Run: headless pygame with SDL's dummy video driver; simulated clock (each Clock.tick advances the game by its frame time, no real sleeping); random seed 0; keys injected as events and as key.get_pressed() state; no mouse input.
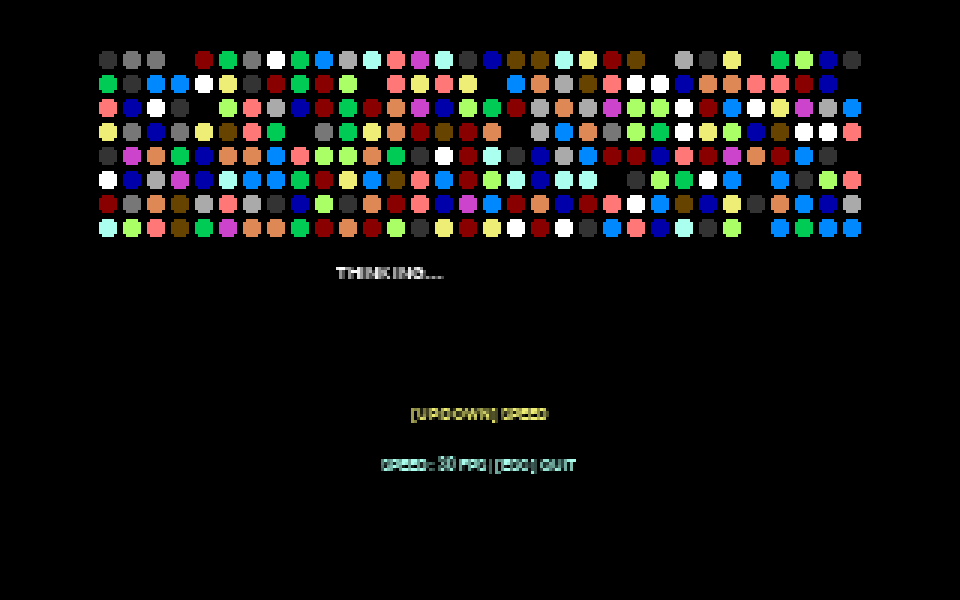
Frame 1 of 4 · flips 1–60 · no input
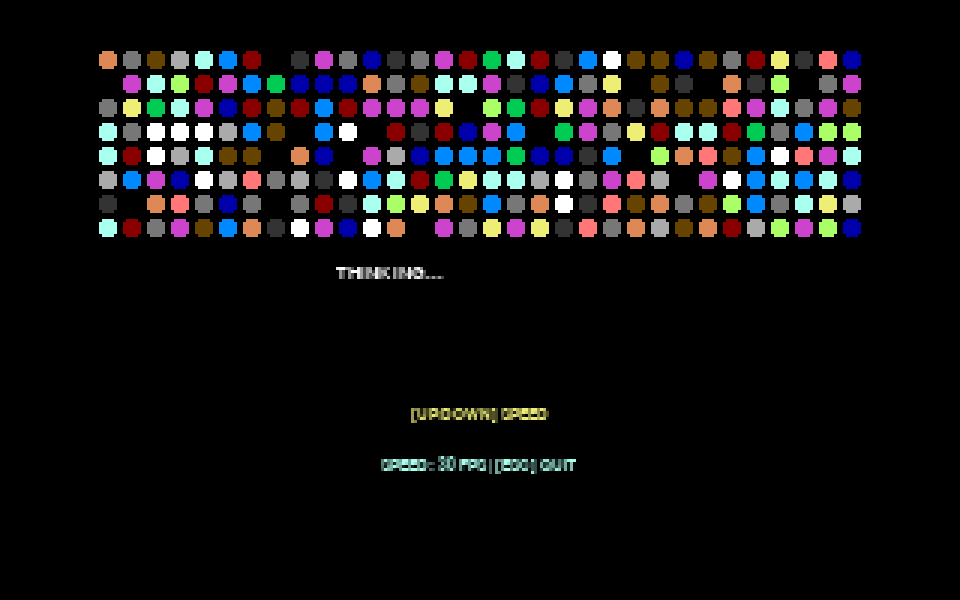
Frame 2 of 4 · flips 61–180 · tapped SPACE, RETURN · held RIGHT (→), D
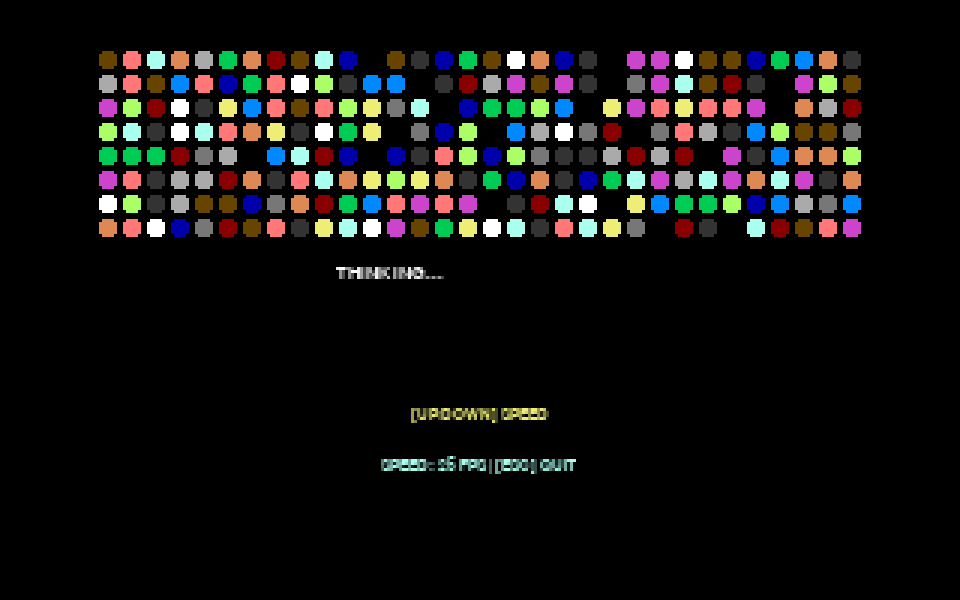
Frame 3 of 4 · flips 181–300 · held DOWN (↓), S
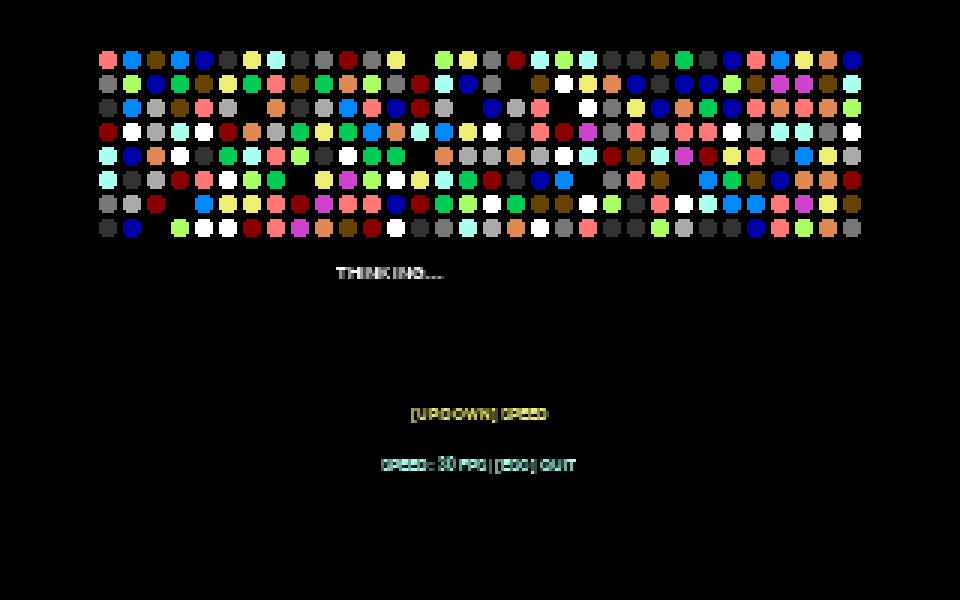
Frame 4 of 4 · flips 301–420 · held LEFT (←), A, UP (↑), W

The pygame program that drew these frames:

import random
import sys
import pygame

# Initialize Pygame
pygame.init()

# C64 standard 16-color palette (RGB)
C64_PALETTE = [
    (0, 0, 0),  # 0: Black
    (255, 255, 255),  # 1: White
    (136, 0, 0),  # 2: Red
    (170, 255, 238),  # 3: Cyan
    (204, 68, 204),  # 4: Purple
    (0, 204, 85),  # 5: Green
    (0, 0, 170),  # 6: Blue
    (238, 238, 119),  # 7: Yellow
    (221, 136, 85),  # 8: Orange
    (102, 68, 0),  # 9: Brown
    (255, 119, 119),  # 10: Light Red
    (51, 51, 51),  # 11: Dark Grey
    (119, 119, 119),  # 12: Grey
    (170, 255, 102),  # 13: Light Green
    (0, 136, 255),  # 14: Light Blue
    (170, 170, 170),  # 15: Light Grey
]

# C64 Screen Dimensions (320x200 scaled up 3x for modern displays)
BASIC_WIDTH, BASIC_HEIGHT = 320, 200
SCALE = 3
SCREEN_WIDTH, SCREEN_HEIGHT = BASIC_WIDTH * SCALE, BASIC_HEIGHT * SCALE

screen = pygame.display.set_mode((SCREEN_WIDTH, SCREEN_HEIGHT))
pygame.display.set_caption("C64 Fast Random Colors - Thinking...")
clock = pygame.time.Clock()

# Render target at native C64 resolution
canvas = pygame.Surface((BASIC_WIDTH, BASIC_HEIGHT))

# C64 grid setup for 40x25 characters (8x8 pixels per char)
COLS, ROWS = 40, 25
CHAR_W, CHAR_H = 8, 8

# Layout positioning
GRID_ROWS = 8
GRID_COLS = 32
GRID_START_COL = (COLS - GRID_COLS) // 2
GRID_START_ROW = 2

TEXT_ROW = 11
TEXT = "THINKING..."
TEXT_COL = (COLS - len(TEXT)) // 2

font = pygame.font.SysFont("monospace", 10, bold=True)
small_font = pygame.font.SysFont("monospace", 8, bold=True)

# Pre-generate color array for top block section
grid_colors = [
    [random.randint(0, 15) for _ in range(GRID_COLS)] for _ in range(GRID_ROWS)
]

# Speed control variables
speed = 30  # FPS / Flash rate (range: 1 to 120)
MIN_SPEED = 1
MAX_SPEED = 120

running = True
while running:
    # Event Handling
    for event in pygame.event.get():
        if event.type == pygame.QUIT:
            running = False
        elif event.type == pygame.KEYDOWN:
            if event.key == pygame.K_ESCAPE:
                running = False
            elif event.key == pygame.K_UP:
                speed = min(MAX_SPEED, speed + 5)
            elif event.key == pygame.K_DOWN:
                speed = max(MIN_SPEED, speed - 5)

    # Randomize grid colors per frame
    for r in range(GRID_ROWS):
        for c in range(GRID_COLS):
            grid_colors[r][c] = random.randint(0, 15)

    canvas.fill(C64_PALETTE[0])  # Black background

    # 1. Draw top grid with rapidly flashing colors
    for r in range(GRID_ROWS):
        for c in range(GRID_COLS):
            color_idx = grid_colors[r][c]
            x = (GRID_START_COL + c) * CHAR_W
            y = (GRID_START_ROW + r) * CHAR_H
            color = C64_PALETTE[color_idx]
            pygame.draw.rect(canvas, color, (x + 1, y + 1, 6, 6), border_radius=2)

    # 2. Draw "THINKING..." text
    text_surface = font.render(TEXT, True, C64_PALETTE[1])
    canvas.blit(text_surface, (TEXT_COL * CHAR_W, TEXT_ROW * CHAR_H))

    # 3. Draw key instructions and speed readout at bottom
    info_line1 = "[UP/DOWN] SPEED"
    info_line2 = f"SPEED: {speed} FPS | [ESC] QUIT"

    instr1_surf = small_font.render(info_line1, True, C64_PALETTE[7])  # Yellow
    instr2_surf = small_font.render(info_line2, True, C64_PALETTE[3])  # Cyan

    canvas.blit(
        instr1_surf, ((COLS * CHAR_W - instr1_surf.get_width()) // 2, 17 * CHAR_H)
    )
    canvas.blit(
        instr2_surf, ((COLS * CHAR_W - instr2_surf.get_width()) // 2, 19 * CHAR_H)
    )

    # Upscale canvas to window size
    scaled_surface = pygame.transform.scale(canvas, (SCREEN_WIDTH, SCREEN_HEIGHT))
    screen.blit(scaled_surface, (0, 0))

    pygame.display.flip()
    clock.tick(speed)

pygame.quit()
sys.exit()
